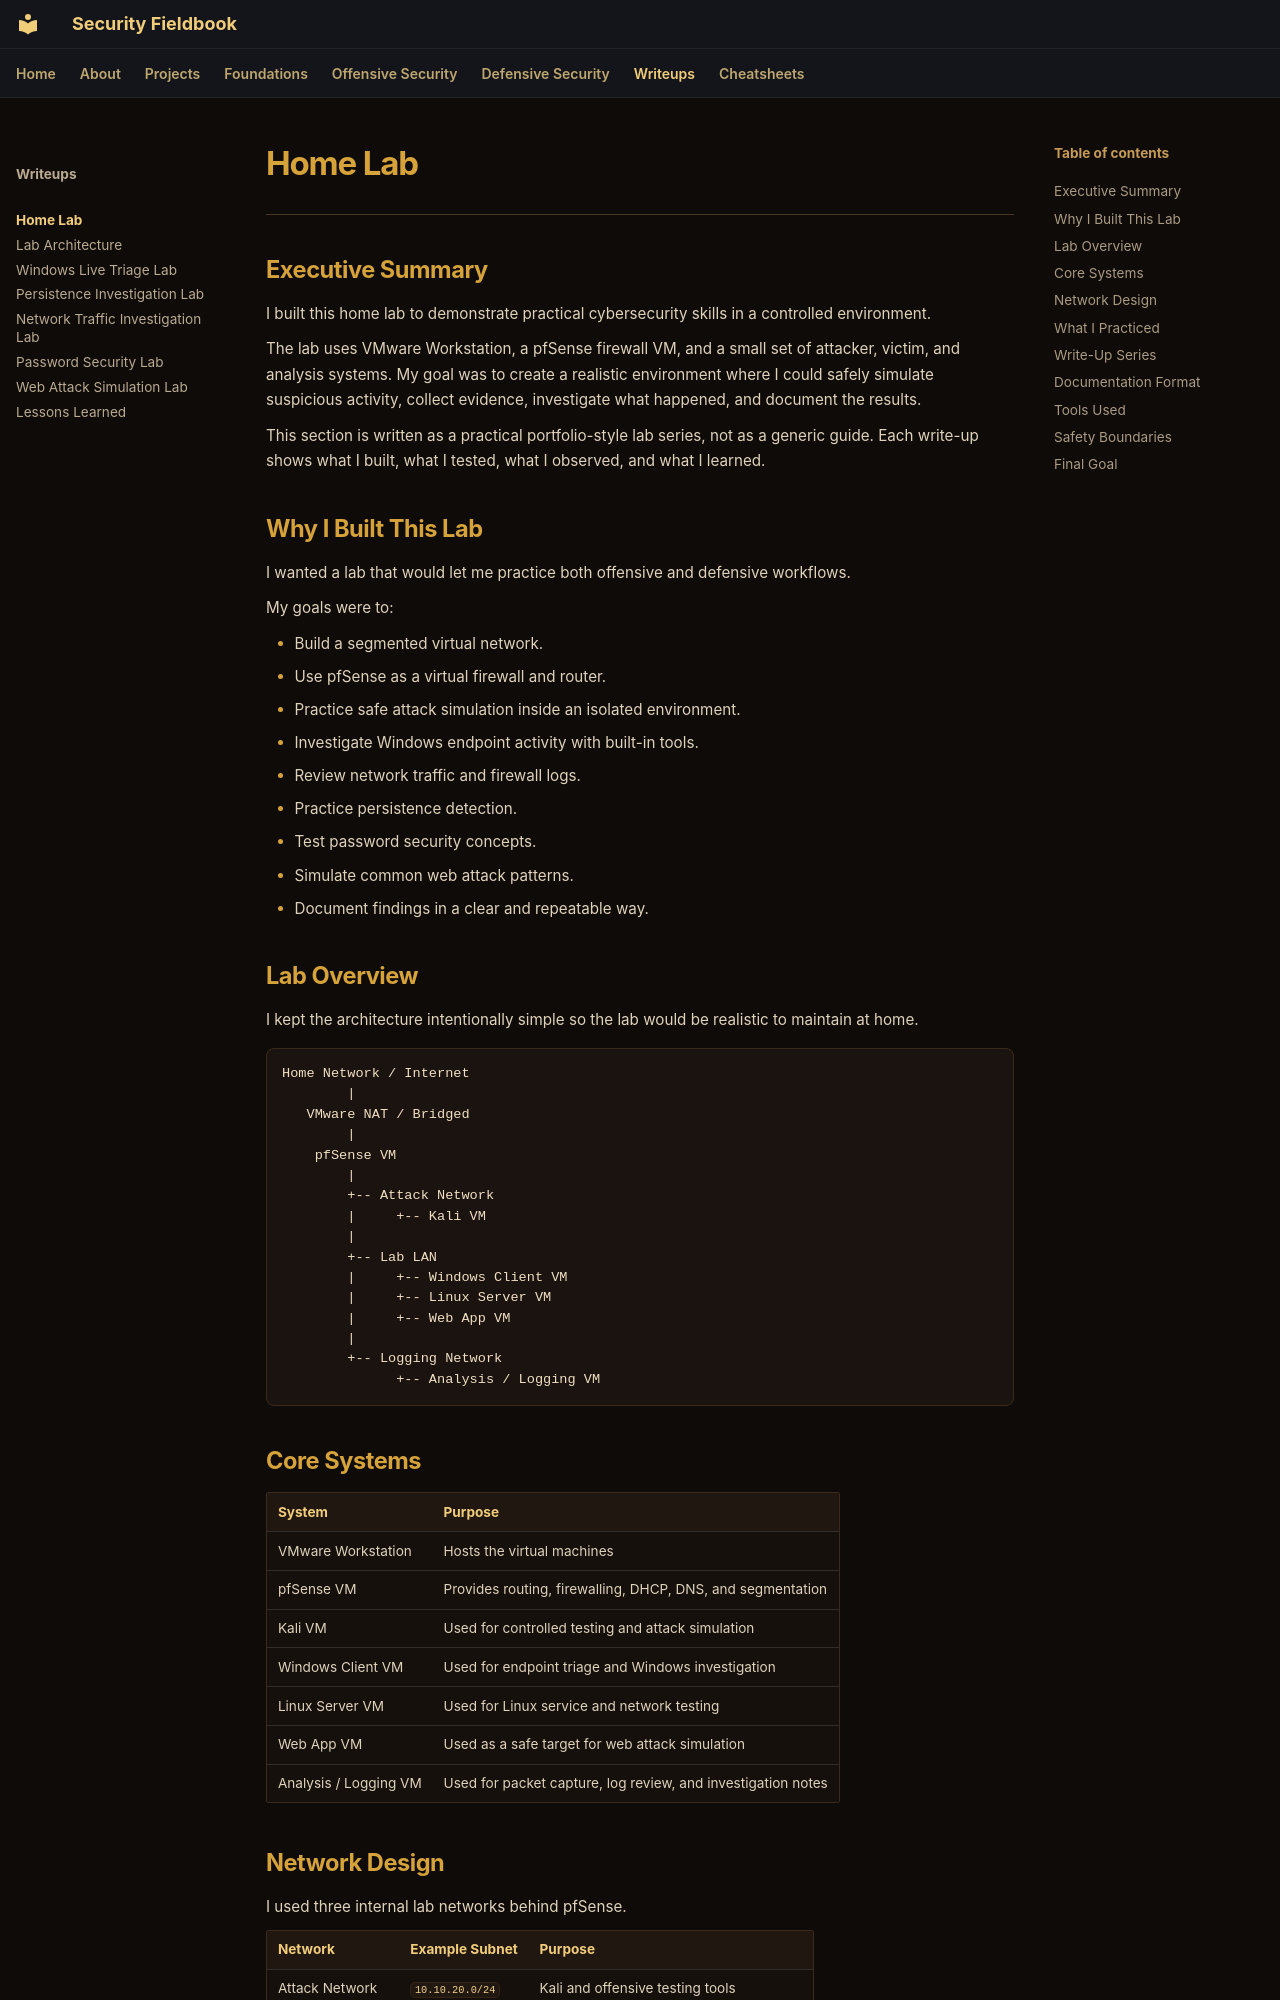

repository: ch0kan/security-fieldbook · page: writeups/home-lab/index.html · generator: mkdocs

# Home Lab

---

## Executive Summary

I built this home lab to demonstrate practical cybersecurity skills in a controlled environment.

The lab uses VMware Workstation, a pfSense firewall VM, and a small set of attacker, victim, and analysis systems. My goal was to create a realistic environment where I could safely simulate suspicious activity, collect evidence, investigate what happened, and document the results.

This section is written as a practical portfolio-style lab series, not as a generic guide. Each write-up shows what I built, what I tested, what I observed, and what I learned.

## Why I Built This Lab

I wanted a lab that would let me practice both offensive and defensive workflows.

My goals were to:

- Build a segmented virtual network.
- Use pfSense as a virtual firewall and router.
- Practice safe attack simulation inside an isolated environment.
- Investigate Windows endpoint activity with built-in tools.
- Review network traffic and firewall logs.
- Practice persistence detection.
- Test password security concepts.
- Simulate common web attack patterns.
- Document findings in a clear and repeatable way.

## Lab Overview

I kept the architecture intentionally simple so the lab would be realistic to maintain at home.

```text
Home Network / Internet
        |
   VMware NAT / Bridged
        |
    pfSense VM
        |
        +-- Attack Network
        |     +-- Kali VM
        |
        +-- Lab LAN
        |     +-- Windows Client VM
        |     +-- Linux Server VM
        |     +-- Web App VM
        |
        +-- Logging Network
              +-- Analysis / Logging VM
```

## Core Systems

| System | Purpose |
|---|---|
| VMware Workstation | Hosts the virtual machines |
| pfSense VM | Provides routing, firewalling, DHCP, DNS, and segmentation |
| Kali VM | Used for controlled testing and attack simulation |
| Windows Client VM | Used for endpoint triage and Windows investigation |
| Linux Server VM | Used for Linux service and network testing |
| Web App VM | Used as a safe target for web attack simulation |
| Analysis / Logging VM | Used for packet capture, log review, and investigation notes |
